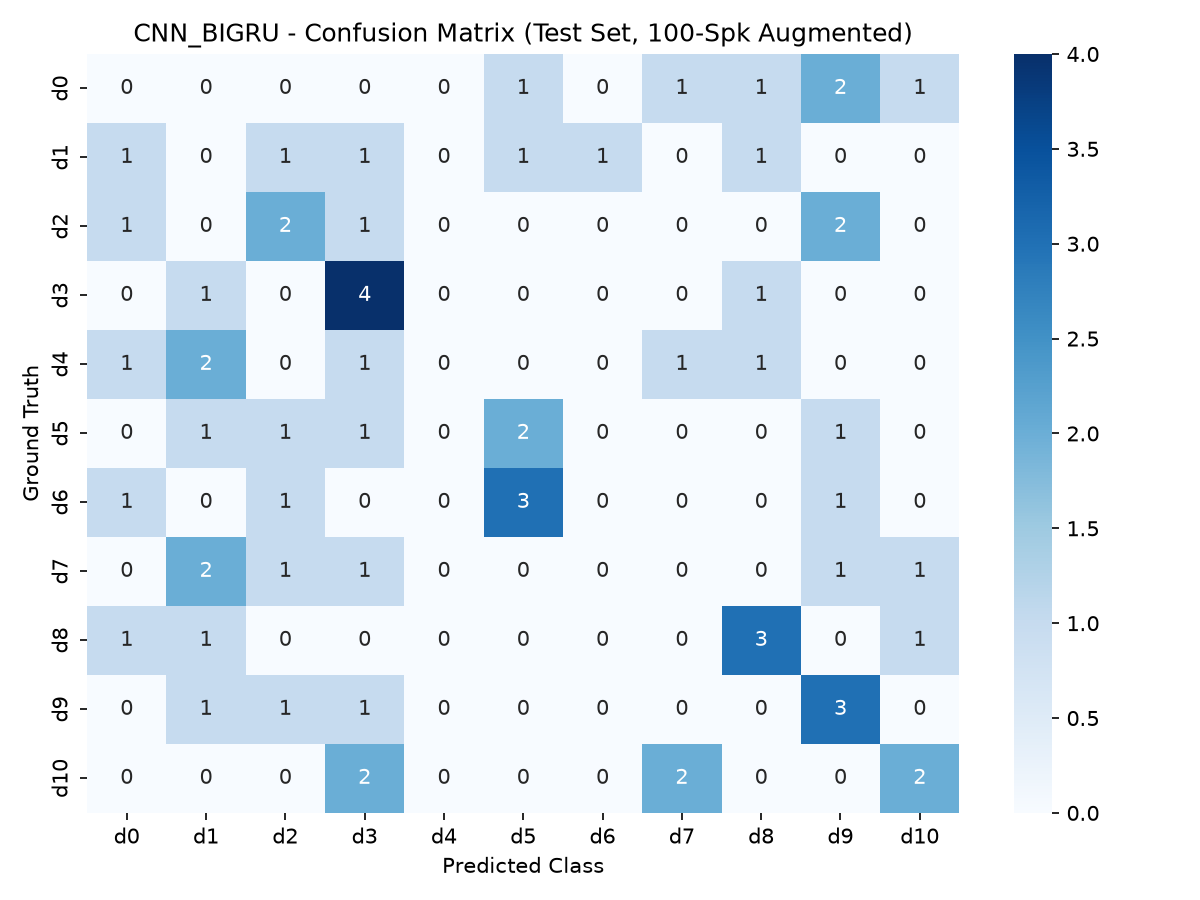

The table this chart was drawn from, first rows:
, d0, d1, d2, d3, d4, d5, d6, d7, d8, d9, d10
d0, 0, 0, 0, 0, 0, 1, 0, 1, 1, 2, 1
d1, 1, 0, 1, 1, 0, 1, 1, 0, 1, 0, 0
d2, 1, 0, 2, 1, 0, 0, 0, 0, 0, 2, 0
d3, 0, 1, 0, 4, 0, 0, 0, 0, 1, 0, 0
d4, 1, 2, 0, 1, 0, 0, 0, 1, 1, 0, 0
d5, 0, 1, 1, 1, 0, 2, 0, 0, 0, 1, 0
d6, 1, 0, 1, 0, 0, 3, 0, 0, 0, 1, 0
d7, 0, 2, 1, 1, 0, 0, 0, 0, 0, 1, 1
d8, 1, 1, 0, 0, 0, 0, 0, 0, 3, 0, 1
d9, 0, 1, 1, 1, 0, 0, 0, 0, 0, 3, 0
d10, 0, 0, 0, 2, 0, 0, 0, 2, 0, 0, 2
